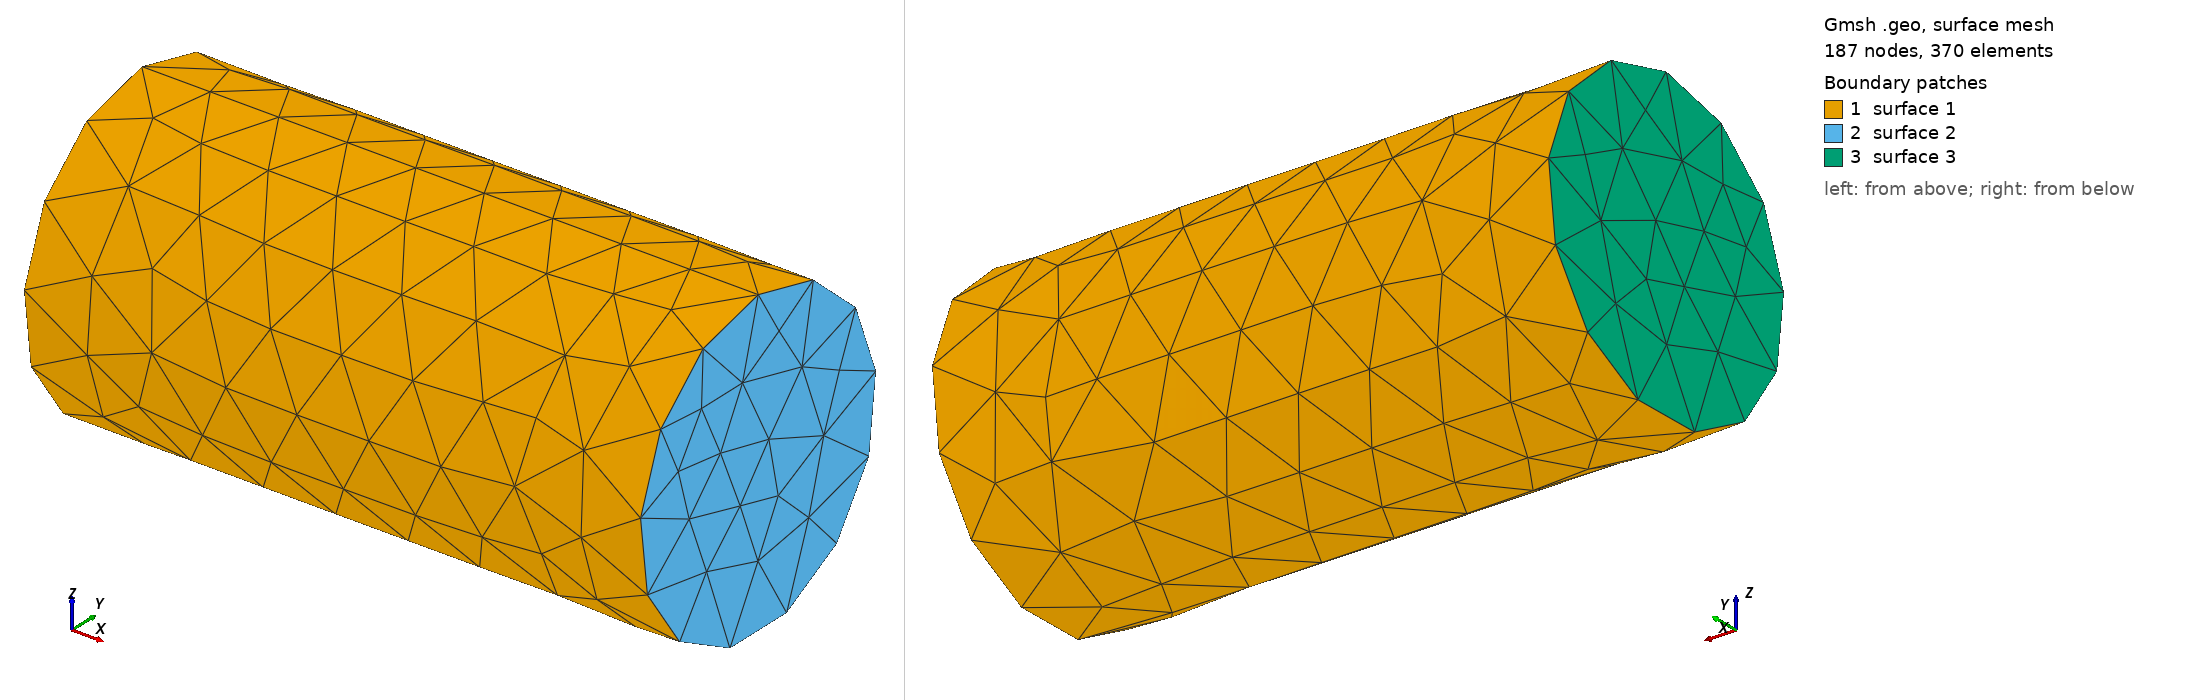

Gmsh geometry script, surface-meshed: 187 nodes, 370 surface elements. Boundary patches (legend numbers): 1 surface 1, 2 surface 2, 3 surface 3. Left view from above one corner, right view from below the opposite corner. The script declares no physical surfaces, so the legend lists its geometric surfaces. The drawing asked Gmsh for element sizes between 1% and 20% of the model's largest extent; the script's own settings can give other sizes.

=== cylinder.geo (drawn) ===
// Gmsh project created on Mon Aug 17 18:06:01 2026
SetFactory("OpenCASCADE");
//+
Cylinder(1) = {0, 0, 0, 2, 0, 0, 0.5, 2*Pi};
